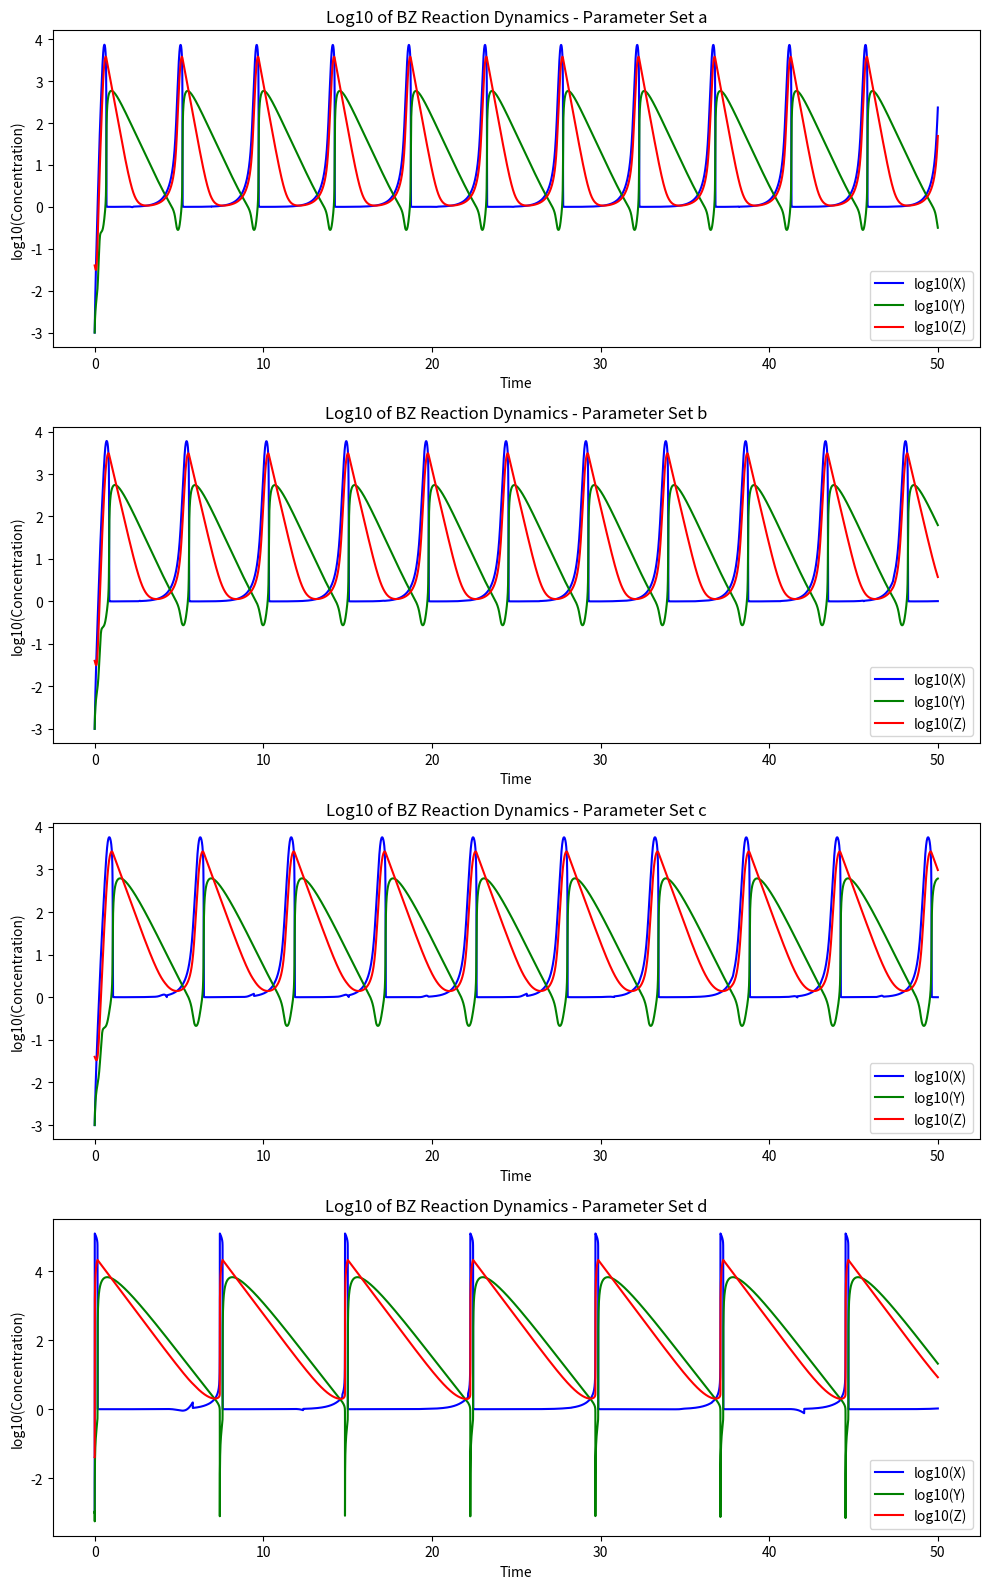

This chart was generated by the following Python code:
# Simulated based on the 3-variable dimensionless system of paper by Jie et al
# Comput Visual Sci (2009) 12:227–234  10.1007/s00791-008-0092-2
# Solver: LSODA

import numpy as np
from scipy.integrate import solve_ivp
import matplotlib.pyplot as plt

# Define the system of differential equations
# A: BrO3-, X: HBrO2, Y: Br-, Z: Ce4+, yellow
def dimensionless_system(t, z_val, k1, k2, k3, k4, k5, A, h):
    x, y, z = z_val

    # Additional parameter based on the paper
    eps = k1/k3
    p = (k1 * A) / k5
    q = (2 * k1 * k4) / (k2 * k3)
    
    # Define the differential equations
    dxdt = (x + y - x * y - q * x**2)/eps
    dydt = 2 * h * z - y - x * y
    dzdt = (x - z)/p
    
    return [dxdt, dydt, dzdt]

a = 0.001  # Initial condition for x
b = 0.001  # Initial condition for y
c = 0.04   # Initial condition for z
initial_conditions = [a, b, c]

parameter_sets = [
    (2   , 3e6, 66  , 3e3, 2 , 0.2, 0.75),  # parameter_set_1a
    (1.28, 3e6, 33.6, 3e3, 1    , 0.2, 0.75),  # parameter_set_1b
    (2   , 3e6, 42  , 3e3, 1    , 0.2, 0.75),  # parameter_set_1c
    (2   , 2e9, 1e4 , 4e7, 0.6, 0.2, 0.75)  # parameter_set_1d, unstable solution
]

#Weird behavior with k5 != 1, but idk enough to fix
# (k1, k2, k3, k4, k5, A, h)
# h: check definition in paper, important parameters

t_span = (0, 50)
t_eval = np.linspace(0, 50, 100000)

fig, axs = plt.subplots(4, 1, figsize=(10, 16))

# Loop through parameter sets and plot each one on a different subplot
for i, param_set in enumerate(parameter_sets):
    # Solve the system with the current parameter set

    solution = solve_ivp(dimensionless_system, t_span, initial_conditions, args=param_set,
                         method='LSODA', t_eval=t_eval)
    
    # Plot the log10 values of X, Y, Z for the current parameter set
    axs[i].plot(solution.t, np.log10(solution.y[0]), label='log10(X)', color='blue')
    axs[i].plot(solution.t, np.log10(solution.y[1]), label='log10(Y)', color='green')
    axs[i].plot(solution.t, np.log10(solution.y[2]), label='log10(Z)', color='red')
    
    # Set titles and labels for each subplot
    axs[i].set_title(f'Log10 of BZ Reaction Dynamics - Parameter Set {chr(97+i)}')
    axs[i].set_xlabel('Time')
    axs[i].set_ylabel('log10(Concentration)')
    axs[i].legend()

# Adjust layout to avoid overlap
plt.tight_layout()
plt.show()
